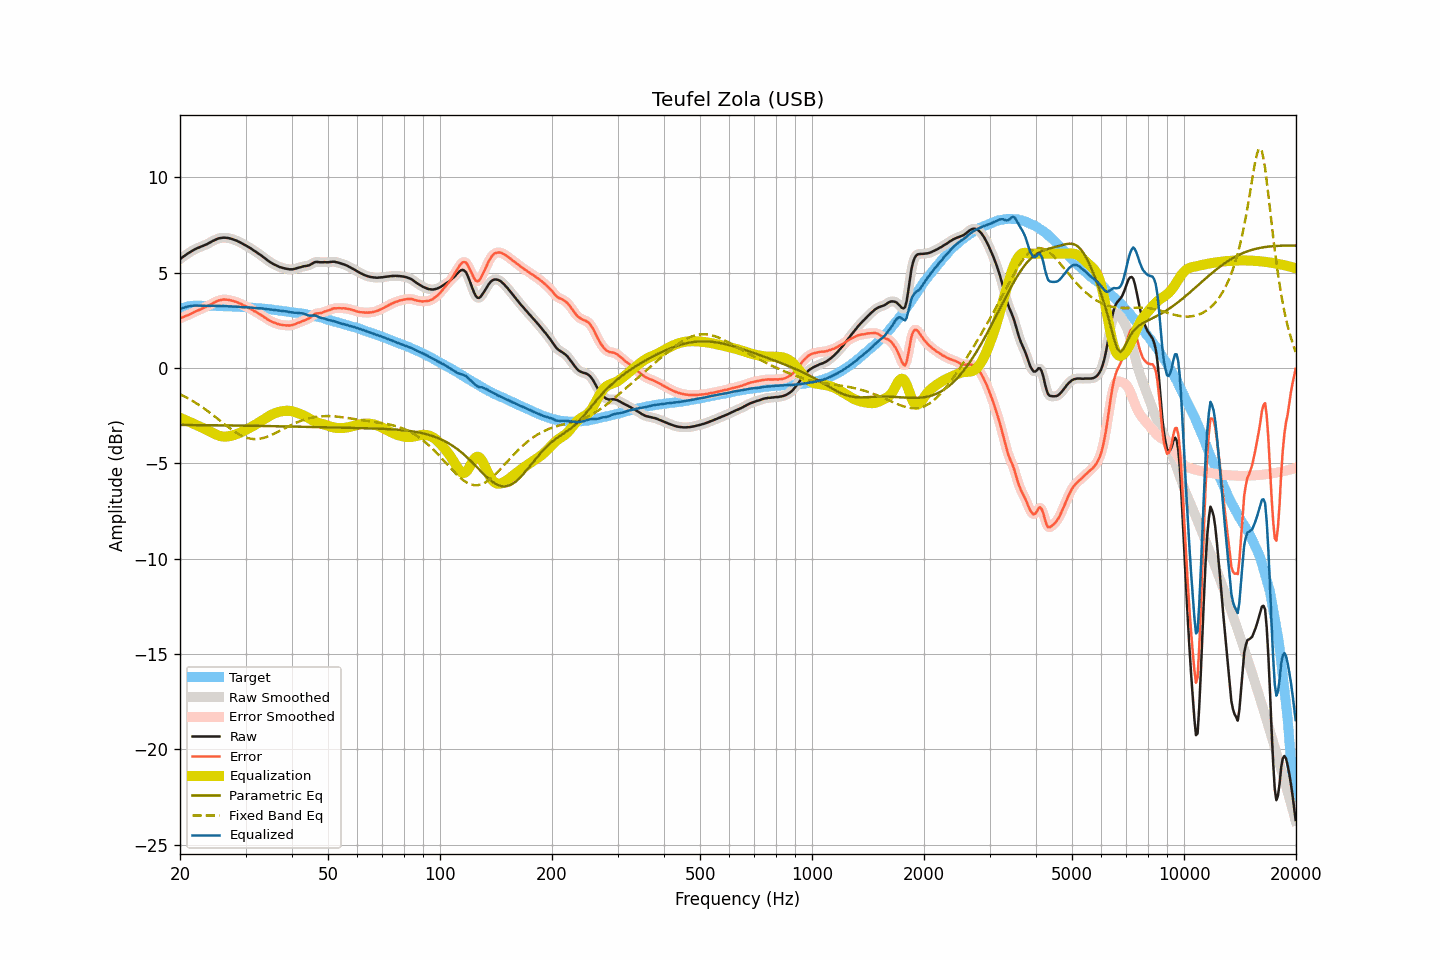

Source data for this figure (header and first rows):
frequency, raw, smoothed, error, error_smoothed, equalization, parametric_eq, fixed_band_eq, equalized_raw, equalized_smoothed, target
20.00, 5.71, 5.71, 2.61, 2.61, -2.61, -2.98, -1.38, 3.11, 3.11, 3.11
20.20, 5.78, 5.78, 2.65, 2.64, -2.64, -2.98, -1.42, 3.14, 3.14, 3.13
20.40, 5.84, 5.84, 2.68, 2.68, -2.68, -2.98, -1.46, 3.16, 3.16, 3.16
20.61, 5.90, 5.90, 2.72, 2.72, -2.71, -2.98, -1.50, 3.19, 3.19, 3.18
20.81, 5.96, 5.96, 2.75, 2.75, -2.75, -2.98, -1.54, 3.21, 3.21, 3.21
21.02, 6.02, 6.02, 2.78, 2.78, -2.79, -2.98, -1.59, 3.23, 3.23, 3.24
21.23, 6.07, 6.07, 2.82, 2.82, -2.83, -2.98, -1.64, 3.25, 3.25, 3.25
21.44, 6.12, 6.12, 2.86, 2.86, -2.86, -2.98, -1.68, 3.26, 3.26, 3.26
21.66, 6.17, 6.17, 2.90, 2.90, -2.90, -2.99, -1.73, 3.27, 3.27, 3.27
21.87, 6.22, 6.22, 2.95, 2.95, -2.94, -2.99, -1.78, 3.28, 3.28, 3.27
22.09, 6.26, 6.26, 2.98, 2.98, -2.98, -2.99, -1.84, 3.28, 3.28, 3.28
22.31, 6.30, 6.30, 3.02, 3.02, -3.02, -2.99, -1.89, 3.28, 3.28, 3.28
22.54, 6.33, 6.34, 3.05, 3.06, -3.06, -2.99, -1.94, 3.27, 3.28, 3.28
22.76, 6.37, 6.37, 3.09, 3.10, -3.10, -2.99, -2.00, 3.28, 3.27, 3.28
22.99, 6.40, 6.40, 3.13, 3.13, -3.13, -2.99, -2.06, 3.27, 3.27, 3.27
23.22, 6.44, 6.44, 3.18, 3.17, -3.17, -2.99, -2.12, 3.27, 3.27, 3.27
23.45, 6.47, 6.47, 3.21, 3.21, -3.21, -2.99, -2.18, 3.26, 3.26, 3.27
23.69, 6.51, 6.52, 3.25, 3.25, -3.25, -2.99, -2.24, 3.26, 3.26, 3.27
23.92, 6.56, 6.56, 3.30, 3.29, -3.30, -2.99, -2.30, 3.27, 3.26, 3.26
24.16, 6.60, 6.61, 3.33, 3.34, -3.34, -3.00, -2.37, 3.26, 3.26, 3.27
24.40, 6.65, 6.65, 3.38, 3.38, -3.39, -3.00, -2.43, 3.27, 3.27, 3.27
24.65, 6.69, 6.69, 3.43, 3.43, -3.43, -3.00, -2.50, 3.26, 3.26, 3.26
24.89, 6.73, 6.73, 3.47, 3.47, -3.47, -3.00, -2.56, 3.26, 3.27, 3.26
25.14, 6.77, 6.77, 3.51, 3.51, -3.51, -3.00, -2.63, 3.27, 3.26, 3.26
25.39, 6.80, 6.80, 3.54, 3.54, -3.54, -3.00, -2.69, 3.26, 3.26, 3.26
25.65, 6.82, 6.82, 3.56, 3.57, -3.56, -3.00, -2.76, 3.26, 3.26, 3.26
25.91, 6.83, 6.84, 3.59, 3.58, -3.58, -3.00, -2.83, 3.25, 3.25, 3.25
26.16, 6.84, 6.84, 3.60, 3.59, -3.59, -3.00, -2.90, 3.25, 3.25, 3.25
26.43, 6.84, 6.84, 3.60, 3.60, -3.59, -3.00, -2.96, 3.25, 3.25, 3.24
26.69, 6.83, 6.83, 3.59, 3.59, -3.59, -3.01, -3.03, 3.24, 3.24, 3.24
26.96, 6.82, 6.82, 3.58, 3.58, -3.58, -3.01, -3.09, 3.24, 3.24, 3.24
27.23, 6.80, 6.80, 3.56, 3.56, -3.57, -3.01, -3.16, 3.24, 3.24, 3.24
27.50, 6.78, 6.78, 3.54, 3.54, -3.55, -3.01, -3.22, 3.23, 3.23, 3.24
27.77, 6.75, 6.75, 3.52, 3.52, -3.53, -3.01, -3.28, 3.23, 3.23, 3.23
28.05, 6.72, 6.72, 3.50, 3.50, -3.50, -3.01, -3.33, 3.22, 3.22, 3.23
28.33, 6.69, 6.69, 3.48, 3.47, -3.47, -3.01, -3.39, 3.22, 3.22, 3.22
28.62, 6.65, 6.65, 3.44, 3.44, -3.44, -3.01, -3.44, 3.22, 3.22, 3.21
28.90, 6.61, 6.61, 3.40, 3.40, -3.40, -3.02, -3.49, 3.21, 3.21, 3.21
29.19, 6.57, 6.57, 3.37, 3.36, -3.36, -3.02, -3.53, 3.21, 3.20, 3.20
29.48, 6.52, 6.52, 3.31, 3.32, -3.32, -3.02, -3.57, 3.20, 3.20, 3.21
29.78, 6.47, 6.48, 3.28, 3.28, -3.28, -3.02, -3.61, 3.19, 3.19, 3.20
30.08, 6.43, 6.43, 3.24, 3.24, -3.24, -3.02, -3.64, 3.19, 3.19, 3.19
30.38, 6.38, 6.38, 3.20, 3.20, -3.20, -3.02, -3.67, 3.19, 3.19, 3.18
30.68, 6.33, 6.33, 3.15, 3.16, -3.15, -3.02, -3.69, 3.18, 3.18, 3.18
30.99, 6.28, 6.28, 3.11, 3.11, -3.10, -3.02, -3.70, 3.18, 3.17, 3.17
31.30, 6.22, 6.22, 3.06, 3.06, -3.06, -3.03, -3.71, 3.17, 3.17, 3.17
31.61, 6.16, 6.17, 3.00, 3.01, -3.01, -3.03, -3.72, 3.15, 3.16, 3.16
31.93, 6.11, 6.11, 2.96, 2.96, -2.96, -3.03, -3.72, 3.15, 3.15, 3.15
32.24, 6.05, 6.05, 2.91, 2.91, -2.91, -3.03, -3.72, 3.14, 3.14, 3.14
32.57, 5.99, 6.00, 2.86, 2.86, -2.86, -3.03, -3.71, 3.14, 3.14, 3.14
32.89, 5.94, 5.94, 2.81, 2.81, -2.80, -3.03, -3.70, 3.14, 3.14, 3.13
33.22, 5.88, 5.88, 2.76, 2.75, -2.75, -3.03, -3.68, 3.13, 3.13, 3.12
33.55, 5.81, 5.82, 2.69, 2.70, -2.69, -3.04, -3.66, 3.12, 3.12, 3.12
33.89, 5.75, 5.75, 2.65, 2.64, -2.64, -3.04, -3.63, 3.11, 3.11, 3.11
34.23, 5.68, 5.68, 2.58, 2.58, -2.59, -3.04, -3.61, 3.10, 3.10, 3.10
34.57, 5.62, 5.62, 2.53, 2.53, -2.54, -3.04, -3.57, 3.09, 3.09, 3.09
34.92, 5.56, 5.56, 2.49, 2.48, -2.49, -3.04, -3.54, 3.07, 3.08, 3.08
35.27, 5.51, 5.51, 2.44, 2.44, -2.44, -3.04, -3.50, 3.07, 3.07, 3.07
35.62, 5.46, 5.46, 2.40, 2.40, -2.40, -3.05, -3.46, 3.06, 3.06, 3.06
35.97, 5.42, 5.42, 2.38, 2.37, -2.37, -3.05, -3.42, 3.05, 3.05, 3.05
... 635 more rows
